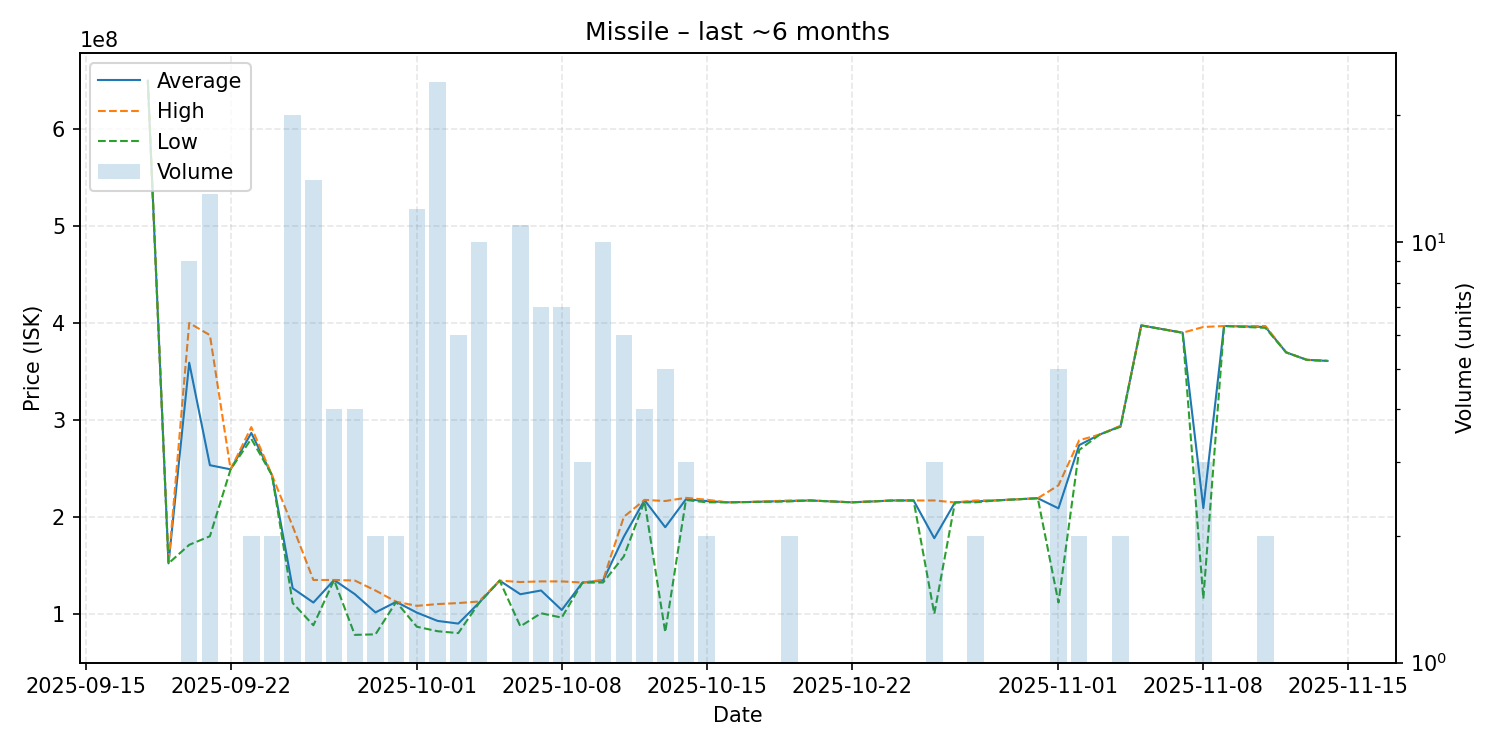

Source data for this figure (header and first rows):
date, average, highest, lowest, order_count, volume
2025-09-18, 650000000, 650000000, 650000000, 1, 1
2025-09-19, 152000000, 152000000, 152000000, 1, 1
2025-09-20, 359011111, 400000000, 171150000, 9, 9
2025-09-21, 253284615, 387500000, 180000000, 13, 13
2025-09-22, 249000000, 249000000, 249000000, 1, 1
2025-09-23, 286550000, 292600000, 280500000, 2, 2
2025-09-24, 242950000, 243000000, 242900000, 2, 2
2025-09-25, 126310000, 190250000, 111100000, 17, 20
2025-09-26, 111567143, 134850000, 88130000, 12, 14
2025-09-27, 134825000, 134900000, 134800000, 4, 4
2025-09-28, 120282500, 134300000, 78230000, 4, 4
2025-09-29, 101390000, 124000000, 78780000, 2, 2
2025-09-30, 112300000, 112400000, 112200000, 2, 2
2025-10-01, 101205000, 108200000, 86615000, 12, 12
2025-10-02, 92646667, 110000000, 82010000, 22, 24
2025-10-03, 89878333, 111050000, 80045000, 5, 6
2025-10-04, 111240000, 112650000, 111000000, 10, 10
2025-10-05, 134200000, 134200000, 134200000, 1, 1
2025-10-06, 120158182, 132750000, 87010000, 10, 11
2025-10-07, 124028571, 133400000, 100550000, 6, 7
2025-10-08, 103881429, 133400000, 96040000, 6, 7
2025-10-09, 132166667, 132200000, 132100000, 3, 3
2025-10-10, 134400000, 135000000, 132250000, 10, 10
2025-10-11, 179550000, 200000000, 159200000, 6, 6
2025-10-12, 217250000, 217500000, 216100000, 3, 4
2025-10-13, 189300000, 216350000, 81000000, 5, 5
2025-10-14, 218133333, 219600000, 217400000, 3, 3
2025-10-15, 216350000, 217700000, 215000000, 2, 2
2025-10-16, 215000000, 215000000, 215000000, 1, 1
2025-10-17, 215300000, 215300000, 215300000, 1, 1
2025-10-19, 216400000, 216900000, 215900000, 2, 2
2025-10-20, 216900000, 216900000, 216900000, 1, 1
2025-10-22, 215000000, 215000000, 215000000, 1, 1
2025-10-23, 215900000, 215900000, 215900000, 1, 1
2025-10-24, 216900000, 216900000, 216900000, 1, 1
2025-10-25, 216900000, 216900000, 216900000, 1, 1
2025-10-26, 177933333, 216900000, 100000000, 3, 3
2025-10-27, 214900000, 214900000, 214900000, 1, 1
2025-10-28, 215950000, 216900000, 215000000, 2, 2
2025-10-29, 217000000, 217000000, 217000000, 1, 1
2025-10-31, 219200000, 219200000, 219200000, 1, 1
2025-11-01, 208780000, 232500000, 111600000, 5, 5
2025-11-02, 274000000, 279000000, 269000000, 2, 2
2025-11-03, 285000000, 285000000, 285000000, 1, 1
2025-11-04, 293500000, 294000000, 293000000, 2, 2
2025-11-05, 397500000, 397500000, 397500000, 1, 1
2025-11-07, 390000000, 390000000, 390000000, 1, 1
2025-11-08, 209100000, 395900000, 115700000, 3, 3
2025-11-09, 396900000, 396900000, 396900000, 1, 1
2025-11-11, 395950000, 396900000, 395000000, 2, 2
2025-11-12, 369700000, 369700000, 369700000, 1, 1
2025-11-13, 362000000, 362000000, 362000000, 1, 1
2025-11-14, 360900000, 360900000, 360900000, 1, 1
